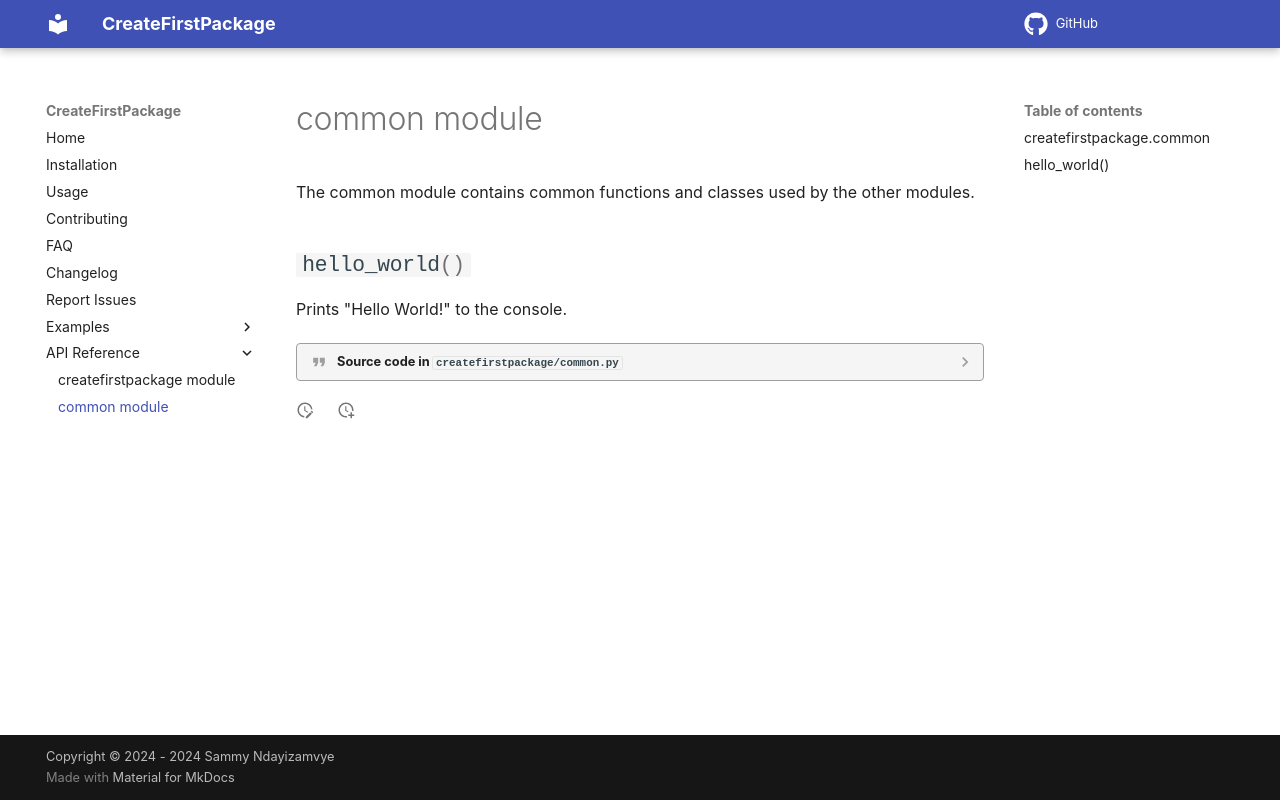

repository: sayizav/CreateFirstPackage · page: common/index.html · generator: mkdocs

# common module

::: createfirstpackage.common
